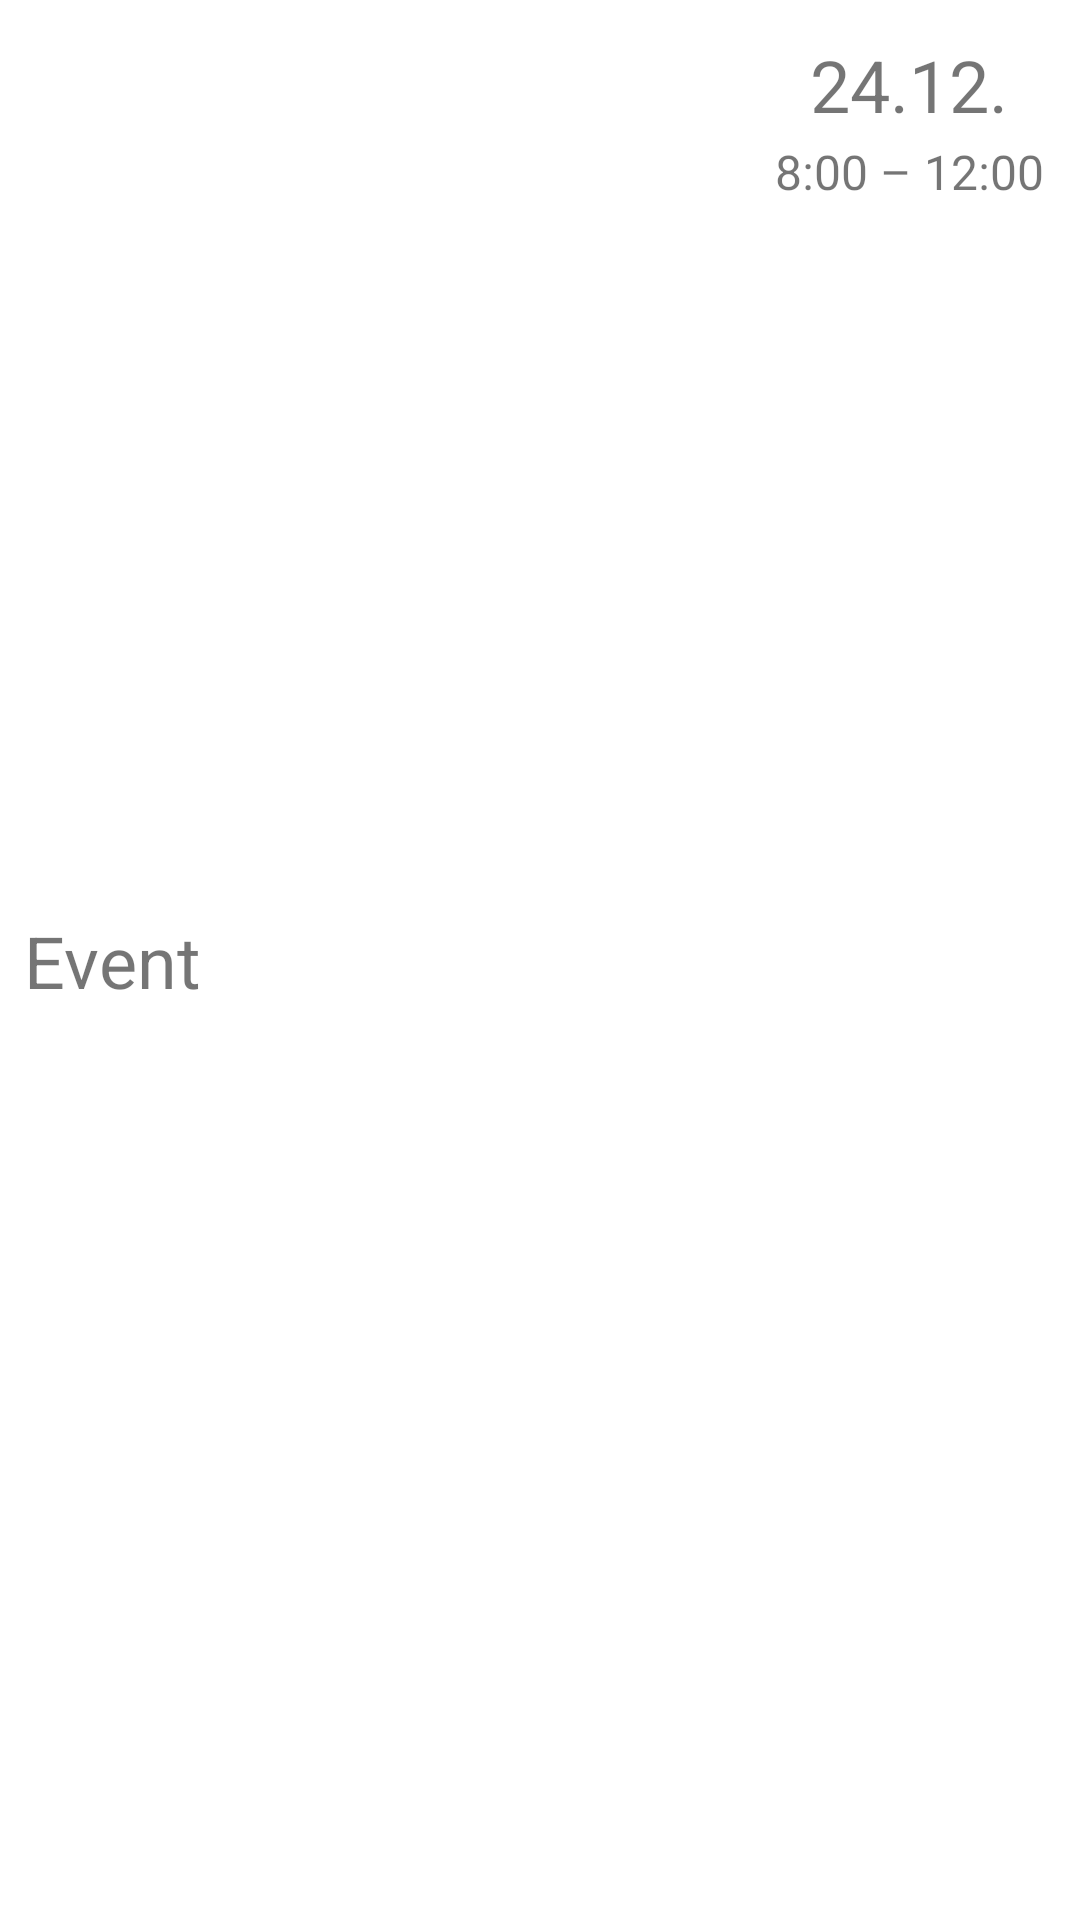

Layout XML and referenced resources for this Android screen:
<!-- AndroidManifest.xml: application theme Theme.TAMa -->
<!-- res/layout/events_on_main.xml -->
<?xml version="1.0" encoding="utf-8"?>
<androidx.constraintlayout.widget.ConstraintLayout xmlns:android="http://schemas.android.com/apk/res/android"
    xmlns:app="http://schemas.android.com/apk/res-auto"
    xmlns:tools="http://schemas.android.com/tools"
    android:layout_width="match_parent"
    android:layout_height="80dp"
    android:background="@color/quantum_lightgreen"
    android:id="@+id/clEvent">

    <TextView
        android:id="@+id/tvEvent"
        android:layout_width="0dp"
        android:layout_height="wrap_content"
        android:layout_marginStart="8dp"
        android:layout_marginTop="8dp"
        android:layout_marginBottom="8dp"
        android:text="@string/event"
        android:textSize="24sp"
        app:layout_constraintBottom_toBottomOf="parent"
        app:layout_constraintStart_toStartOf="parent"
        app:layout_constraintTop_toTopOf="parent" />

    <TextView
        android:id="@+id/tvDate"
        android:layout_width="wrap_content"
        android:layout_height="wrap_content"
        android:layout_marginTop="12dp"
        android:layout_marginEnd="24dp"
        android:text="@string/date"
        android:textSize="24sp"
        app:layout_constraintEnd_toEndOf="parent"
        app:layout_constraintTop_toTopOf="parent" />

    <TextView
        android:id="@+id/tvTime"
        android:layout_width="wrap_content"
        android:layout_height="wrap_content"
        android:layout_marginTop="2dp"
        android:layout_marginEnd="12dp"
        android:text="@string/time"
        android:textSize="16sp"
        app:layout_constraintBottom_toBottomOf="parent"
        app:layout_constraintEnd_toEndOf="parent"
        app:layout_constraintTop_toBottomOf="@+id/tvDate"
        app:layout_constraintVertical_bias="0.0" />

</androidx.constraintlayout.widget.ConstraintLayout>
<!-- resources referenced by this layout -->
<resources>
  <string name="date">24.12.</string>
  <string name="event">Event</string>
  <string name="time">8:00 – 12:00</string>
  <style name="Theme.TAMa" parent="Theme.MaterialComponents.DayNight.DarkActionBar">
          
          <item name="colorPrimary">#EC0030</item>
          <item name="colorPrimaryVariant">#EC0030</item>
          <item name="colorOnPrimary">@color/white</item>
          
          <item name="colorSecondary">#EC0030</item>
          <item name="colorSecondaryVariant">#EC0030</item>
          <item name="colorOnSecondary">@color/black</item>
          
          <item name="android:statusBarColor" tools:targetApi="l">?attr/colorPrimaryVariant</item>
          
          <item name="cardBackgroundColor">#D8C962</item>
      </style>
  <color name="white">#FFFFFFFF</color>
  <color name="black">#FF000000</color>
</resources>
